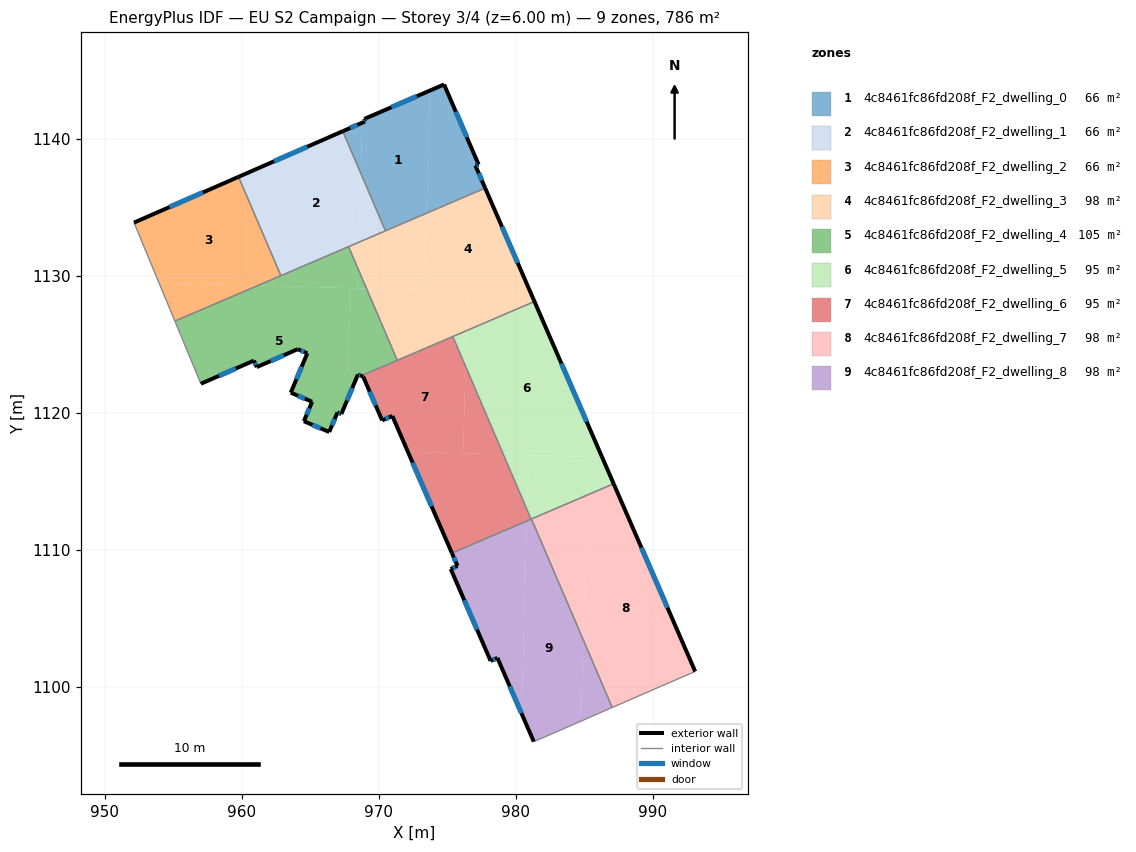
=== STOREY PLAN SPEC (per zone: floor XY polygon, exterior-wall plan segments, windows/doors) ===
zone 1: 4c8461fc86fd208f_F2_dwelling_0  (65.5 m²)
  floor: (973.73, 1143.53) (973.48, 1134.57) (970.49, 1133.29) (968.69, 1137.49) (968.79, 1141.18) (968.99, 1141.27) (968.94, 1141.46)
  floor: (974.77, 1143.98) (977.29, 1138.13) (977.06, 1138.05) (977.77, 1136.41) (973.48, 1134.57) (973.73, 1143.53)
  floor: (968.79, 1141.18) (968.69, 1137.49) (967.37, 1140.56)
  exterior wall: (977.29, 1138.13) – (974.77, 1143.98)  [6.4 m]
    window: (976.43, 1140.12) – (975.63, 1141.99)  [1.9 m²]
  exterior wall: (977.06, 1138.05) – (977.29, 1138.13)  [0.2 m]
    window: (977.14, 1138.08) – (977.21, 1138.10)  [0.1 m²]
  exterior wall: (977.77, 1136.41) – (977.06, 1138.05)  [1.8 m]
    window: (977.53, 1136.97) – (977.30, 1137.49)  [0.5 m²]
  exterior wall: (968.99, 1141.27) – (967.37, 1140.56)  [1.8 m]
    window: (968.44, 1141.03) – (967.92, 1140.80)  [0.5 m²]
  exterior wall: (968.94, 1141.46) – (968.99, 1141.27)  [0.2 m]
    window: (968.96, 1141.39) – (968.97, 1141.33)  [0.1 m²]
  exterior wall: (974.77, 1143.98) – (968.94, 1141.46)  [6.4 m]
    window: (972.79, 1143.12) – (970.92, 1142.31)  [1.9 m²]
  interior walls: 2
zone 2: 4c8461fc86fd208f_F2_dwelling_1  (65.5 m²)
  floor: (967.37, 1140.56) (968.69, 1137.49) (968.55, 1132.45) (962.85, 1130.01) (962.36, 1131.17) (962.56, 1138.45)
  floor: (968.69, 1137.49) (970.49, 1133.29) (968.55, 1132.45)
  floor: (962.56, 1138.45) (962.36, 1131.17) (959.76, 1137.23)
  exterior wall: (967.37, 1140.56) – (959.76, 1137.23)  [8.3 m]
    window: (964.78, 1139.43) – (962.35, 1138.36)  [2.5 m²]
  interior walls: 4
zone 3: 4c8461fc86fd208f_F2_dwelling_2  (65.5 m²)
  floor: (959.76, 1137.23) (962.36, 1131.17) (962.32, 1129.78) (961.17, 1129.29) (953.95, 1129.50) (952.12, 1133.89)
  floor: (961.17, 1129.29) (955.11, 1126.69) (953.95, 1129.50)
  floor: (962.36, 1131.17) (962.85, 1130.01) (962.32, 1129.78)
  exterior wall: (959.76, 1137.23) – (952.12, 1133.89)  [8.3 m]
    window: (957.16, 1136.09) – (954.72, 1135.02)  [2.6 m²]
  interior walls: 3
zone 4: 4c8461fc86fd208f_F2_dwelling_3  (98.3 m²)
  floor: (981.11, 1128.74) (981.37, 1128.12) (976.41, 1126.00) (976.49, 1128.87)
  floor: (973.48, 1134.57) (973.33, 1128.95) (969.11, 1129.07) (968.49, 1130.51) (968.55, 1132.45)
  floor: (976.49, 1128.87) (976.41, 1126.00) (971.35, 1123.83) (969.11, 1129.07)
  floor: (977.77, 1136.41) (981.11, 1128.74) (973.33, 1128.95) (973.48, 1134.57) (968.55, 1132.45) (968.49, 1130.51) (967.80, 1132.13)
  exterior wall: (981.37, 1128.12) – (977.77, 1136.41)  [9.0 m]
    window: (980.15, 1130.94) – (979.00, 1133.59)  [2.8 m²]
  interior walls: 5
zone 5: 4c8461fc86fd208f_F2_dwelling_4  (105.4 m²)
  floor: (967.88, 1129.11) (967.71, 1123.10) (968.48, 1122.79) (967.27, 1119.91) (966.99, 1120.03) (966.38, 1118.59) (964.53, 1119.38) (965.13, 1120.80) (963.57, 1121.47) (964.78, 1124.35) (964.08, 1124.64) (961.09, 1123.33) (960.88, 1123.81) (957.01, 1122.12) (955.11, 1126.69) (961.17, 1129.29)
  floor: (962.32, 1129.78) (962.30, 1129.26) (961.17, 1129.29)
  floor: (969.11, 1129.07) (971.35, 1123.83) (968.71, 1122.70) (967.71, 1123.10) (967.88, 1129.11)
  floor: (967.80, 1132.13) (968.49, 1130.51) (968.45, 1129.09) (962.30, 1129.26) (962.32, 1129.78)
  floor: (968.49, 1130.51) (969.11, 1129.07) (968.45, 1129.09)
  exterior wall: (960.88, 1123.81) – (961.09, 1123.33)  [0.5 m]
    window: (960.95, 1123.65) – (961.02, 1123.49)  [0.2 m²]
  exterior wall: (957.01, 1122.12) – (960.88, 1123.81)  [4.2 m]
    window: (958.33, 1122.69) – (959.56, 1123.23)  [1.3 m²]
  exterior wall: (968.48, 1122.79) – (968.71, 1122.70)  [0.3 m]
    window: (968.56, 1122.76) – (968.63, 1122.73)  [0.1 m²]
  exterior wall: (967.27, 1119.91) – (968.48, 1122.79)  [3.1 m]
    window: (967.68, 1120.89) – (968.07, 1121.81)  [1.0 m²]
  exterior wall: (966.99, 1120.03) – (967.27, 1119.91)  [0.3 m]
    window: (967.08, 1119.99) – (967.17, 1119.95)  [0.1 m²]
  exterior wall: (966.38, 1118.59) – (966.99, 1120.03)  [1.6 m]
    window: (966.59, 1119.08) – (966.78, 1119.54)  [0.5 m²]
  exterior wall: (964.53, 1119.38) – (966.38, 1118.59)  [2.0 m]
    window: (965.16, 1119.11) – (965.75, 1118.86)  [0.6 m²]
  exterior wall: (965.13, 1120.80) – (964.53, 1119.38)  [1.5 m]
    window: (964.93, 1120.32) – (964.73, 1119.87)  [0.5 m²]
  exterior wall: (963.57, 1121.47) – (965.13, 1120.80)  [1.7 m]
    window: (964.10, 1121.24) – (964.60, 1121.03)  [0.5 m²]
  exterior wall: (964.78, 1124.35) – (963.57, 1121.47)  [3.1 m]
    window: (964.37, 1123.37) – (963.98, 1122.45)  [1.0 m²]
  exterior wall: (964.08, 1124.64) – (964.78, 1124.35)  [0.8 m]
    window: (964.32, 1124.54) – (964.54, 1124.45)  [0.2 m²]
  exterior wall: (961.09, 1123.33) – (964.08, 1124.64)  [3.3 m]
    window: (962.11, 1123.78) – (963.06, 1124.20)  [1.0 m²]
  interior walls: 5
zone 6: 4c8461fc86fd208f_F2_dwelling_5  (94.7 m²)
  floor: (981.37, 1128.12) (986.31, 1116.76) (979.10, 1116.96) (976.34, 1123.39) (976.41, 1126.00)
  floor: (985.31, 1116.79) (985.23, 1113.99) (981.12, 1112.23) (980.84, 1112.88) (980.96, 1116.91)
  floor: (986.31, 1116.76) (987.16, 1114.81) (985.23, 1113.99) (985.31, 1116.79)
  floor: (976.41, 1126.00) (976.34, 1123.39) (975.41, 1125.57)
  floor: (980.96, 1116.91) (980.84, 1112.88) (979.10, 1116.96)
  exterior wall: (987.16, 1114.81) – (981.37, 1128.12)  [14.5 m]
    window: (985.19, 1119.34) – (983.34, 1123.59)  [4.4 m²]
  interior walls: 4
zone 7: 4c8461fc86fd208f_F2_dwelling_6  (94.7 m²)
  floor: (975.41, 1125.57) (976.34, 1123.39) (976.16, 1117.04) (972.13, 1117.15) (970.99, 1119.76) (970.25, 1119.44) (968.86, 1122.64) (968.71, 1122.70)
  floor: (976.34, 1123.39) (979.10, 1116.96) (976.16, 1117.04)
  floor: (979.10, 1116.96) (980.84, 1112.88) (980.82, 1112.10) (975.34, 1109.75) (972.13, 1117.15)
  floor: (980.84, 1112.88) (981.12, 1112.23) (980.82, 1112.10)
  exterior wall: (970.99, 1119.76) – (975.34, 1109.75)  [10.9 m]
    window: (972.47, 1116.36) – (973.86, 1113.16)  [3.3 m²]
  exterior wall: (970.25, 1119.44) – (970.99, 1119.76)  [0.8 m]
    window: (970.50, 1119.55) – (970.74, 1119.66)  [0.2 m²]
  exterior wall: (968.86, 1122.64) – (970.25, 1119.44)  [3.5 m]
    window: (969.33, 1121.55) – (969.78, 1120.53)  [1.1 m²]
  exterior wall: (968.71, 1122.70) – (968.86, 1122.64)  [0.2 m]
  interior walls: 4
zone 8: 4c8461fc86fd208f_F2_dwelling_7  (98.3 m²)
  floor: (987.16, 1114.81) (993.11, 1101.10) (990.60, 1100.02) (987.05, 1098.47) (984.93, 1103.42) (985.23, 1113.99)
  floor: (985.23, 1113.99) (984.93, 1103.42) (981.15, 1112.24)
  exterior wall: (993.11, 1101.10) – (987.16, 1114.81)  [14.9 m]
    window: (991.09, 1105.77) – (989.18, 1110.15)  [4.6 m²]
  interior walls: 4
zone 9: 4c8461fc86fd208f_F2_dwelling_8  (98.3 m²)
  floor: (981.15, 1112.24) (984.93, 1103.42) (984.77, 1097.47) (982.30, 1096.39) (981.32, 1095.98) (980.43, 1098.04) (980.82, 1112.10)
  floor: (980.82, 1112.10) (980.43, 1098.04) (978.67, 1102.09) (978.17, 1101.87) (975.26, 1108.59) (975.75, 1108.81) (975.34, 1109.75)
  floor: (984.93, 1103.42) (987.05, 1098.47) (984.77, 1097.47)
  exterior wall: (975.26, 1108.59) – (978.17, 1101.87)  [7.3 m]
    window: (976.25, 1106.30) – (977.18, 1104.16)  [2.2 m²]
  exterior wall: (975.75, 1108.81) – (975.26, 1108.59)  [0.5 m]
    window: (975.58, 1108.73) – (975.42, 1108.66)  [0.2 m²]
  exterior wall: (975.34, 1109.75) – (975.75, 1108.81)  [1.0 m]
    window: (975.48, 1109.43) – (975.61, 1109.13)  [0.3 m²]
  exterior wall: (978.67, 1102.09) – (981.32, 1095.98)  [6.7 m]
    window: (979.57, 1100.01) – (980.42, 1098.06)  [2.0 m²]
  exterior wall: (978.17, 1101.87) – (978.67, 1102.09)  [0.5 m]
    window: (978.34, 1101.95) – (978.50, 1102.02)  [0.2 m²]
  interior walls: 5

=== DERIVED (storey summary) ===
Building: EU S2 Campaign
Storey: 3 of 4  (floor level z = 6.00 m)
Storey gross floor area: 786.1 m²
Zones on this storey: 9
  - 4c8461fc86fd208f_F2_dwelling_0: floor 65.5 m²; exterior wall 16.7 m (50.1 m²); 6 window(s) 5.1 m²; WWR 10.2%
  - 4c8461fc86fd208f_F2_dwelling_1: floor 65.5 m²; exterior wall 8.3 m (24.9 m²); 1 window(s) 2.5 m²; WWR 10.2%
  - 4c8461fc86fd208f_F2_dwelling_2: floor 65.5 m²; exterior wall 8.3 m (25.0 m²); 1 window(s) 2.6 m²; WWR 10.2%
  - 4c8461fc86fd208f_F2_dwelling_3: floor 98.3 m²; exterior wall 9.0 m (27.1 m²); 1 window(s) 2.8 m²; WWR 10.2%
  - 4c8461fc86fd208f_F2_dwelling_4: floor 105.4 m²; exterior wall 22.4 m (67.2 m²); 12 window(s) 6.9 m²; WWR 10.2%
  - 4c8461fc86fd208f_F2_dwelling_5: floor 94.7 m²; exterior wall 14.5 m (43.5 m²); 1 window(s) 4.4 m²; WWR 10.2%
  - 4c8461fc86fd208f_F2_dwelling_6: floor 94.7 m²; exterior wall 15.4 m (46.1 m²); 3 window(s) 4.7 m²; WWR 10.1%
  - 4c8461fc86fd208f_F2_dwelling_7: floor 98.3 m²; exterior wall 14.9 m (44.8 m²); 1 window(s) 4.6 m²; WWR 10.2%
  - 4c8461fc86fd208f_F2_dwelling_8: floor 98.3 m²; exterior wall 16.1 m (48.3 m²); 5 window(s) 4.9 m²; WWR 10.2%
Zone adjacency (shared interzone walls):
  - 4c8461fc86fd208f_F2_dwelling_0 ↔ 4c8461fc86fd208f_F2_dwelling_1
  - 4c8461fc86fd208f_F2_dwelling_0 ↔ 4c8461fc86fd208f_F2_dwelling_3
  - 4c8461fc86fd208f_F2_dwelling_1 ↔ 4c8461fc86fd208f_F2_dwelling_2
  - 4c8461fc86fd208f_F2_dwelling_1 ↔ 4c8461fc86fd208f_F2_dwelling_3
  - 4c8461fc86fd208f_F2_dwelling_1 ↔ 4c8461fc86fd208f_F2_dwelling_4
  - 4c8461fc86fd208f_F2_dwelling_2 ↔ 4c8461fc86fd208f_F2_dwelling_4
  - 4c8461fc86fd208f_F2_dwelling_3 ↔ 4c8461fc86fd208f_F2_dwelling_4
  - 4c8461fc86fd208f_F2_dwelling_3 ↔ 4c8461fc86fd208f_F2_dwelling_5
  - 4c8461fc86fd208f_F2_dwelling_3 ↔ 4c8461fc86fd208f_F2_dwelling_6
  - 4c8461fc86fd208f_F2_dwelling_4 ↔ 4c8461fc86fd208f_F2_dwelling_6
  - 4c8461fc86fd208f_F2_dwelling_5 ↔ 4c8461fc86fd208f_F2_dwelling_6
  - 4c8461fc86fd208f_F2_dwelling_5 ↔ 4c8461fc86fd208f_F2_dwelling_7
  - 4c8461fc86fd208f_F2_dwelling_5 ↔ 4c8461fc86fd208f_F2_dwelling_8
  - 4c8461fc86fd208f_F2_dwelling_6 ↔ 4c8461fc86fd208f_F2_dwelling_8
  - 4c8461fc86fd208f_F2_dwelling_7 ↔ 4c8461fc86fd208f_F2_dwelling_8